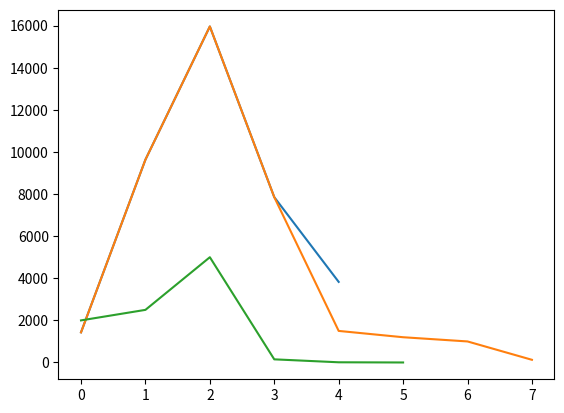

Recreate this plot in Python.
# %% [markdown]
# The older way of looking at skew was to compare the mean $\mu$, median $v$, and standard deviation $\sigma$.
# That way of looking at skew is called nonparametric skew:
# $$ S = \frac{\mu - v}{\sigma} $$
# Using this statistic a value close to zero indicates the distribution is symmetric and normally distributed.
# It has also been used to determine on which side a tail is for a dataset. 
# A positive value means the mean is right of the median whereas 
# a negative value means the mean is left of the median. 

# %% [markdown]
# There is also the Pearson's moment coefficient of skewness is defined as 
# $$ \bar\mu_3 = E\left[\left(\frac{X - \mu}{\sigma}\right)^3\right] $$ 
# where $X$ is the randomVariable $\mu$ is the mean and $\sigma$ is the standard deviation.
# 
#
# These statistics are not the best tests for determining a tails direction as its not always the case the mean is on the same side as the tail.
# Consider the following [dataset](https://data.census.gov/cedsci/table?q=B08201&g=0500000US29037&tid=ACSDT5Y2017.B08201&vintage=2017&hidePreview=true&layer=VT_2017_040_00_PP_D1&cid=B08201_001E) from the census bureau on the number of cars per household in Cass County Missouri. A comparison is made where the bin values are extrapolated and watch how both nonparametric and pearsons third moment "point" the wrong way based on the sign. A weighted distribution to one side with a tail will throw off these statistics for determining tail direction. Also other distributions, for example Poisson, fail to return the correct tail direction as well. These skewness statistics are perhaps more consistent as a way to look at normalcy than tail direction.

# A weighted average can be used to find the average number of cars per household.
# The general idea behind weighting is that a vector of values is dotted with a vector of weights.
# We can extend the idea of weighting to both variance and pearsonsMoment.

#%%
import matplotlib.pyplot as plt
import numpy as np
import math

#%%
class Report:

    def __init__(self,randomVariable,weights) -> None:
        self.randomVariable = randomVariable
        self.weights = weights
        self.mean = self.weightedAverage(self.randomVariable,self.weights)
        self.median = np.median(self.randomVariable)
        self.mode = max(weights)
        self.variance = self.weightedVariance(self.randomVariable,self.weights,self.mean)
        self.standardDeviation = math.sqrt(self.variance)
        self.npSkew = self.nonparametricSkew(self.mean,self.median,self.standardDeviation)
        self.pearsonsMoment = self.pearsonsMomentWeighted(self.randomVariable,self.weights,self.mean,self.standardDeviation)
    
    def __repr__(self) -> str:
        return f"""
Mean: {self.mean}\tMedian: {self.median}\tMode:{self.weights.index(self.mode)}
NonParametric Skew: {self.npSkew}
Pearsons Moment: {self.pearsonsMoment}
        """

    def weightedAverage(self,randomVariable: list, weights: list) -> float:
        sumOfWeightsAndVariables = 0
        sumOfWeights = 0
        for i in range(0,len(randomVariable)):
            sumOfWeightsAndVariables = (randomVariable[i] * weights[i]) + sumOfWeightsAndVariables
            sumOfWeights = weights[i] + sumOfWeights
        return sumOfWeightsAndVariables/sumOfWeights

    def weightedVariance(self,randomVariable: list, weights: list, mean) -> float:
        sumOfWeightsAndVariables = 0
        sumOfWeights = 0
        for i in range(0,len(randomVariable)):
            sumOfWeightsAndVariables =((randomVariable[i] - mean)**2 * weights[i]) + sumOfWeightsAndVariables
            sumOfWeights = weights[i] + sumOfWeights
        return sumOfWeightsAndVariables/sumOfWeights

    def nonparametricSkew(self,mean,median,standardDeviation) -> float:
        return (mean - median) / standardDeviation

    def pearsonsMomentWeighted(self,randomVariable: list,weights: list, mean, standardDeviation) -> float:
        return (self.weightedAverage([x**3 for x in randomVariable],[x for x in weights]) - 3*mean*standardDeviation**2 - mean**3) / standardDeviation**3


#%%
carsInCassCounty = [1432,9634,15959,7853,3828] #Index corresponds to household size per vehicles available.
carsPerHousehold = [x for x in range(0,len(carsInCassCounty))]

plt.plot(carsPerHousehold,carsInCassCounty)
carsReport = Report(carsPerHousehold,carsInCassCounty)
print(carsReport)

#%%
carsInCassCountyExtrapolatedBin = [1432,9634,15959,7853,1500,1200,1000,128] #Extrapolated 4 or more cars to 4,5,6,and '7 or more' for demonstration.
carsPer_extrap = [x for x in range(0,len(carsInCassCountyExtrapolatedBin))]

plt.plot(carsPer_extrap,carsInCassCountyExtrapolatedBin)
extrapReport = Report(carsPer_extrap,carsInCassCountyExtrapolatedBin)
print(extrapReport)

#%%
weightedSet = [2000,2500,5000,150,10,1] #Heavy weighted dataset
carsPer_weighted = [x for x in range(0,len(weightedSet))]

plt.plot(carsPer_weighted,weightedSet)
weightedReport = Report(carsPer_weighted,weightedSet)
print(weightedReport)


#%% [markdown]
# # Additional Reading
# [Mean, Median, and Skew: Correcting a Textbook Rule](http://jse.amstat.org/v13n2/vonhippel.html)
#
#
# [Measuring Skewness: A Forgotten Statistic?](http://www.amstat.org/publications/jse/v19n2/doane.pdf)

# %%
